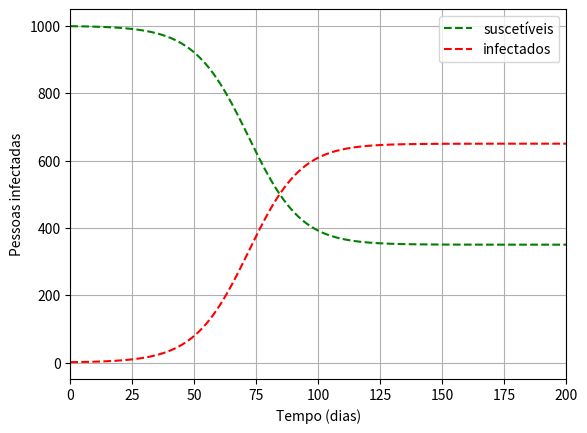

The matplotlib source for this figure:
import numpy
import matplotlib.pyplot as plt


def SIS_nascimento(N, I0, dt, beta, gamma, mu, nmax):
    S = numpy.zeros(nmax)
    I = numpy.zeros(nmax)
    S[0] = N - I0
    I[0] = I0
    for n in range(1, nmax):
        S[n] = S[n-1]*(1 - dt*beta/N*I[n-1]) + dt * \
            gamma*I[n-1] + mu*dt*(N - S[n-1])
        I[n] = I[n-1]*(1 + dt*(beta/N*S[n-1])) - dt*gamma*I[n-1] - dt*mu*I[n-1]
    return S, I


def grafico_SIS_nascimento():
    N = 1000                   # Tamanho população
    nmax = 1000                # quantidade de amostras
    I0 = 1                     # qtd. infectados  p/ n = 0
    beta = 1/7                 # taxa de transmissão / dia
    gamma = 0.03               # taxa de recuperação / dia
    mu = 0.02                  # taxa de natalidade e mortalidade
    dt = 0.1/beta              # período de amostragem
    S, I = SIS_nascimento(N, I0, dt, beta, gamma, mu, nmax)
    Ttotal = numpy.linspace(0, dt*nmax, nmax)
    fig = plt.figure()
    ax = fig.add_subplot(1, 1, 1)
    ax.plot(Ttotal, S, 'g--', label='suscetíveis')
    ax.plot(Ttotal, I, 'r--', label='infectados')
    ax.set_ylabel('Pessoas infectadas')
    ax.set_xlabel('Tempo (dias)')
    ax.grid()
    ax.legend()
    plt.xlim(0, 200)
    plt.show()


grafico_SIS_nascimento()
